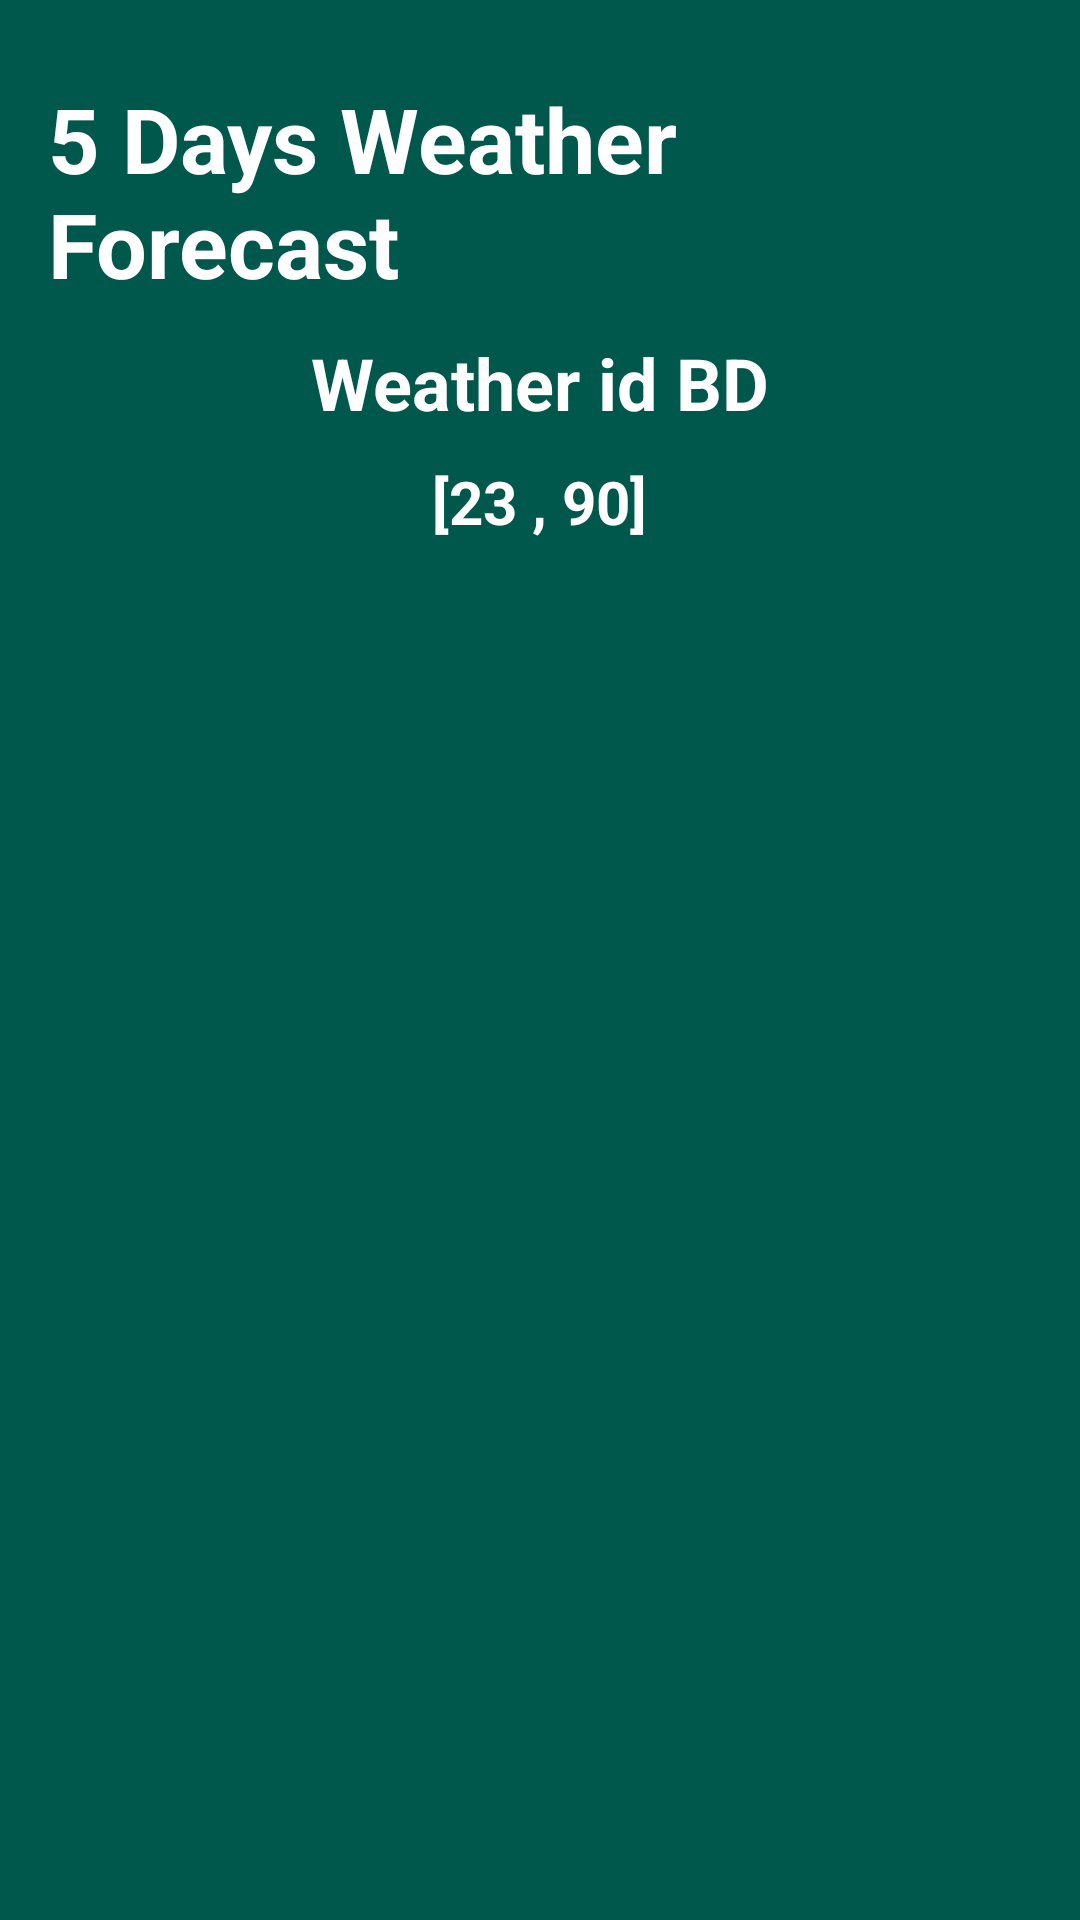

Android layout source for this screen:
<!-- AndroidManifest.xml: application theme MyMaterialTheme -->
<!-- res/layout/fragment_forecast.xml -->
<?xml version="1.0" encoding="utf-8"?>
<RelativeLayout xmlns:android="http://schemas.android.com/apk/res/android"
    xmlns:tools="http://schemas.android.com/tools"
    android:layout_width="match_parent"
    android:layout_height="match_parent"
    android:background="@color/colorPrimaryDark"
    android:padding="16dp"
    tools:context=".fragment.ForecastFragment">

    <LinearLayout
        android:id="@+id/main_info"
        android:orientation="vertical"
        android:layout_centerHorizontal="true"
        android:gravity="center_horizontal"
        android:layout_width="match_parent"
        android:layout_height="match_parent">

        <TextView
            android:text="5 Days Weather Forecast"
            android:textSize="30sp"
            android:textStyle="bold"
            android:layout_marginTop="10dp"
            android:textColor="#ffffff"
            android:layout_width="wrap_content"
            android:layout_height="wrap_content" />

        <TextView
            android:id="@+id/text_forecast_city_name"
            android:text="Weather id BD"
            android:textSize="24sp"
            android:textStyle="bold"
            android:layout_marginTop="10dp"
            android:textColor="#ffffff"
            android:layout_width="wrap_content"
            android:layout_height="wrap_content" />

        <TextView
            android:id="@+id/text_forecast_geocord"
            android:text="[23 , 90]"
            android:textSize="20sp"
            android:textStyle="bold"
            android:layout_marginTop="10dp"
            android:textColor="#ffffff"
            android:layout_width="wrap_content"
            android:layout_height="wrap_content" />

        <android.support.v7.widget.RecyclerView

            android:orientation="horizontal"
            android:layout_marginTop="30dp"
            android:id="@+id/recycler_forecast"
            android:layout_width="match_parent"
            android:layout_height="wrap_content"/>

    </LinearLayout>



</RelativeLayout>
<!-- resources referenced by this layout -->
<resources>
  <color name="colorPrimaryDark">#00574B</color>
  <style name="MyMaterialTheme" parent="MyMaterialTheme.Base" />
  <style name="MyMaterialTheme.Base" parent="Theme.AppCompat.Light.NoActionBar">
          <item name="colorPrimary">@color/colorPrimary</item>
          <item name="colorPrimaryDark">@color/colorPrimaryDark</item>
          <item name="colorAccent">@color/colorAccent</item>
          <item name="windowNoTitle">true</item>
          <item name="windowActionBar">false</item>
      </style>
  <color name="colorPrimary">#008577</color>
  <color name="colorAccent">#c8e8ff</color>
</resources>
